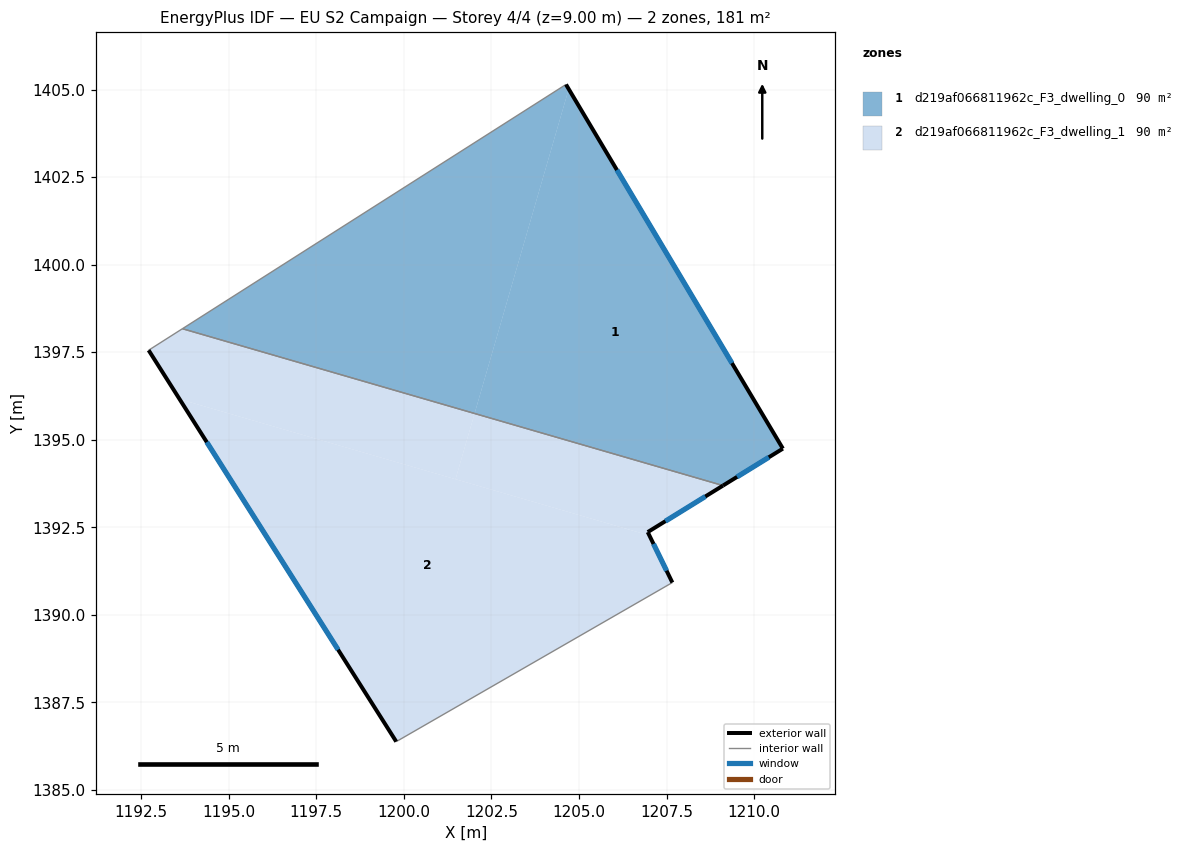
=== STOREY PLAN SPEC (per zone: floor XY polygon, exterior-wall plan segments, windows/doors) ===
zone 1: d219af066811962c_F3_dwelling_0  (90.5 m²)
  floor: (1204.71, 1405.01) (1210.82, 1394.75) (1209.11, 1393.69) (1202.02, 1395.75)
  floor: (1204.63, 1405.14) (1204.71, 1405.01) (1202.02, 1395.75) (1193.68, 1398.17)
  exterior wall: (1210.82, 1394.75) – (1204.63, 1405.14)  [12.1 m]
    window: (1209.37, 1397.19) – (1206.08, 1402.70)  [10.2 m²]
  exterior wall: (1209.11, 1393.69) – (1210.82, 1394.75)  [2.0 m]
    window: (1209.51, 1393.94) – (1210.42, 1394.50)  [1.7 m²]
  interior walls: 2
zone 2: d219af066811962c_F3_dwelling_1  (90.5 m²)
  floor: (1202.02, 1395.75) (1201.48, 1393.87) (1193.60, 1396.16) (1192.72, 1397.56) (1193.68, 1398.17)
  floor: (1207.01, 1392.27) (1207.67, 1390.92) (1199.78, 1386.38) (1193.60, 1396.16)
  floor: (1209.11, 1393.69) (1206.96, 1392.37) (1207.01, 1392.27) (1201.48, 1393.87) (1202.02, 1395.75)
  exterior wall: (1192.72, 1397.56) – (1199.78, 1386.38)  [13.2 m]
    window: (1194.37, 1394.93) – (1198.12, 1389.01)  [11.2 m²]
  exterior wall: (1206.96, 1392.37) – (1209.11, 1393.69)  [2.5 m]
    window: (1207.47, 1392.68) – (1208.61, 1393.38)  [2.1 m²]
  exterior wall: (1207.67, 1390.92) – (1206.96, 1392.37)  [1.6 m]
    window: (1207.50, 1391.26) – (1207.13, 1392.03)  [1.4 m²]
  interior walls: 3

=== DERIVED (storey summary) ===
Building: EU S2 Campaign
Storey: 4 of 4  (floor level z = 9.00 m)
Storey gross floor area: 180.9 m²
Zones on this storey: 2
  - d219af066811962c_F3_dwelling_0: floor 90.5 m²; exterior wall 14.1 m (42.3 m²); 2 window(s) 11.9 m²; WWR 28.1%
  - d219af066811962c_F3_dwelling_1: floor 90.5 m²; exterior wall 17.4 m (52.1 m²); 3 window(s) 14.6 m²; WWR 28.1%
Zone adjacency (shared interzone walls):
  - d219af066811962c_F3_dwelling_0 ↔ d219af066811962c_F3_dwelling_1